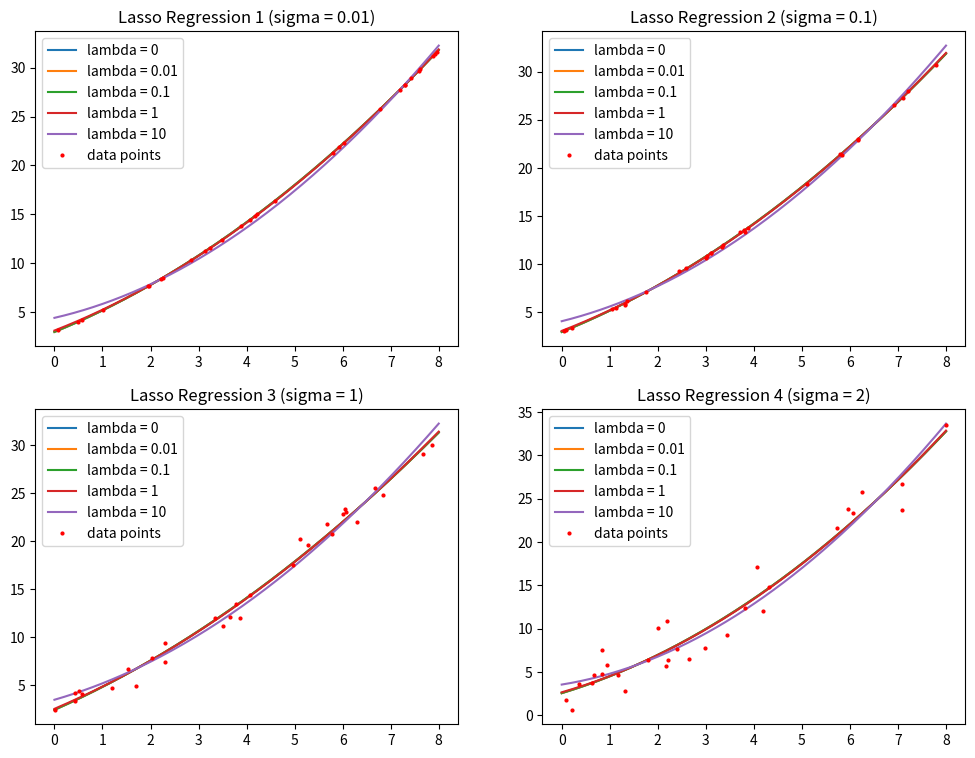

Recreate this plot in Python.
# Lasso Regression
import numpy as np
from numpy.linalg import inv
import matplotlib.pyplot as plt


SAMPLES = 30
SIGMA_LIST = (0.01, 0.1, 1, 2)
LAMBDA_LIST = (0, 0.01, 0.1, 1, 10)


def truth_func(x:float):
    return 3 + 2*x + 0.2*(x**2)


def lasso_regression(x_train:np.ndarray, y_train:np.ndarray, lambda_param:float):
    """This function has bug at sometimes, but also can get optimal weights obtained by Lasso Regression.

    Args:
        x_train : ndim array of `[Phi_1, Phi_2, ..., Phi_N]`
        y_train : 1dim array of `[y_1, y_2, ..., y_N]`
        lambda_param : control variable to reduce search region of w
    """
    mean_x = np.mean(x_train, axis=0)
    mean_y = np.mean(y_train, axis=0)
    X_o = x_train - mean_x
    y_o = y_train - mean_y

    weight_is_pos = np.ones(x_train.shape[1])
    while True:
        # calc
        matW = inv(X_o.T @ X_o)
        matW_pos = X_o.T @ y_o
        for i in range(matW_pos.shape[0]):
            matW_pos[i] += (-1)*lambda_param if weight_is_pos[i] > 0 else lambda_param
        matW = matW @ matW_pos

        # check
        flag = True
        for i in range(matW_pos.shape[0]):
            if not matW[i] * weight_is_pos[i] >= 0:
                flag = False
                weight_is_pos[i] = -1
        if flag:
            break

    w0 = mean_y - mean_x @ matW

    matW = np.insert(matW, 0, w0, axis=0)
    return matW



def lasso_regression_iterative(x_train:np.ndarray, y_train:np.ndarray, lambda_param:float, threshold:float=0.00001, max_iteration:int=1000):
    """get optimal weights obtained by Lasso Regression.

    Args:
        x_train : ndim array of `[Phi_1, Phi_2, ..., Phi_N]`
        y_train : 1dim array of `[y_1, y_2, ..., y_N]`
        lambda_param : control variable to reduce search region of w
    """
    converge = False

    # Step 0. Give initial values (zeros)
    w0 = np.array([0])
    matW = np.zeros(x_train.shape[1])
    w0_old = np.array([0])
    matW_old = np.zeros(x_train.shape[1])

    mean_x = np.mean(x_train, axis=0)
    mean_y = np.mean(y_train, axis=0)
    X_o = x_train - mean_x
    y_o = y_train - mean_y
    a = np.sum(X_o * X_o, axis=0)

    # Iterative part
    i = 0
    while not converge and i < max_iteration:
        # Step 1. Update w0
        w0 = mean_y - np.sum(mean_x * matW)

        # Step 2. Update matW
        for j in range(matW.shape[0]):
            cj = 0
            for n in range(X_o.shape[0]):
                cj += (y_o[n] - np.sum(X_o[n, :] @ matW) + matW[j] * X_o[n, j]) * X_o[n, j]

            if cj > lambda_param:
                matW[j] = (cj - lambda_param) / a[j]
            elif cj < (-1) * lambda_param:
                matW[j] = (cj + lambda_param) / a[j]
            else:
                matW[j] = 0

        # Step 3. Finish if weights converge
        diff_w0 = abs(w0 - w0_old)
        diff_matW = abs(matW - matW_old).max()
        converge = True if diff_w0 < threshold and diff_matW < threshold else False

        w0_old = w0
        matW_old = matW
        i += 1

    matW = np.insert(matW, 0, w0, axis=0)
    return matW


if __name__ == "__main__":
    plt.figure(figsize=(12, 9))
    for sigma_idx in range(len(SIGMA_LIST)):
        # Generate Dataset
        dataset = np.empty((SAMPLES, 2))
        for i in range(SAMPLES):
            x = np.random.uniform(0, 8, size=None)
            y = truth_func(x) + np.random.normal(0, SIGMA_LIST[sigma_idx], size=None)
            dataset[i] = x, y
        mat_X = np.empty((SAMPLES, 2))
        mat_X[:, 0] = dataset[:, 0]
        mat_X[:, 1] = dataset[:, 0] * dataset[:, 0]
        mat_Y = np.empty((SAMPLES, 1))
        mat_Y[:, 0] = dataset[:, 1]

        print(f"Lasso Regression {sigma_idx+1} (sigma = {SIGMA_LIST[sigma_idx]}):")
        for lambda_param in LAMBDA_LIST:
            # Lasso Regression
            mat_W = lasso_regression_iterative(mat_X, mat_Y, lambda_param)

            # Plot
            x = np.linspace(0, 8, num=200)
            y = mat_W[2] * x**2 + mat_W[1] * x + mat_W[0]
            print(f"y = {round(mat_W[0].item(), 3)} + {round(mat_W[1].item(), 3)}*x + {round(mat_W[2].item(), 3)}*x^2  (lambda = {lambda_param})")
            plt.subplot(2, 2, sigma_idx+1)
            plt.plot(x, y, label=f"lambda = {lambda_param}")

        plt.title(f"Lasso Regression {sigma_idx+1} (sigma = {SIGMA_LIST[sigma_idx]})")
        plt.plot(dataset[:, 0], dataset[:, 1], "ro", markersize=2, label="data points")
        plt.legend(loc="upper left")
        print("")
    plt.show()
